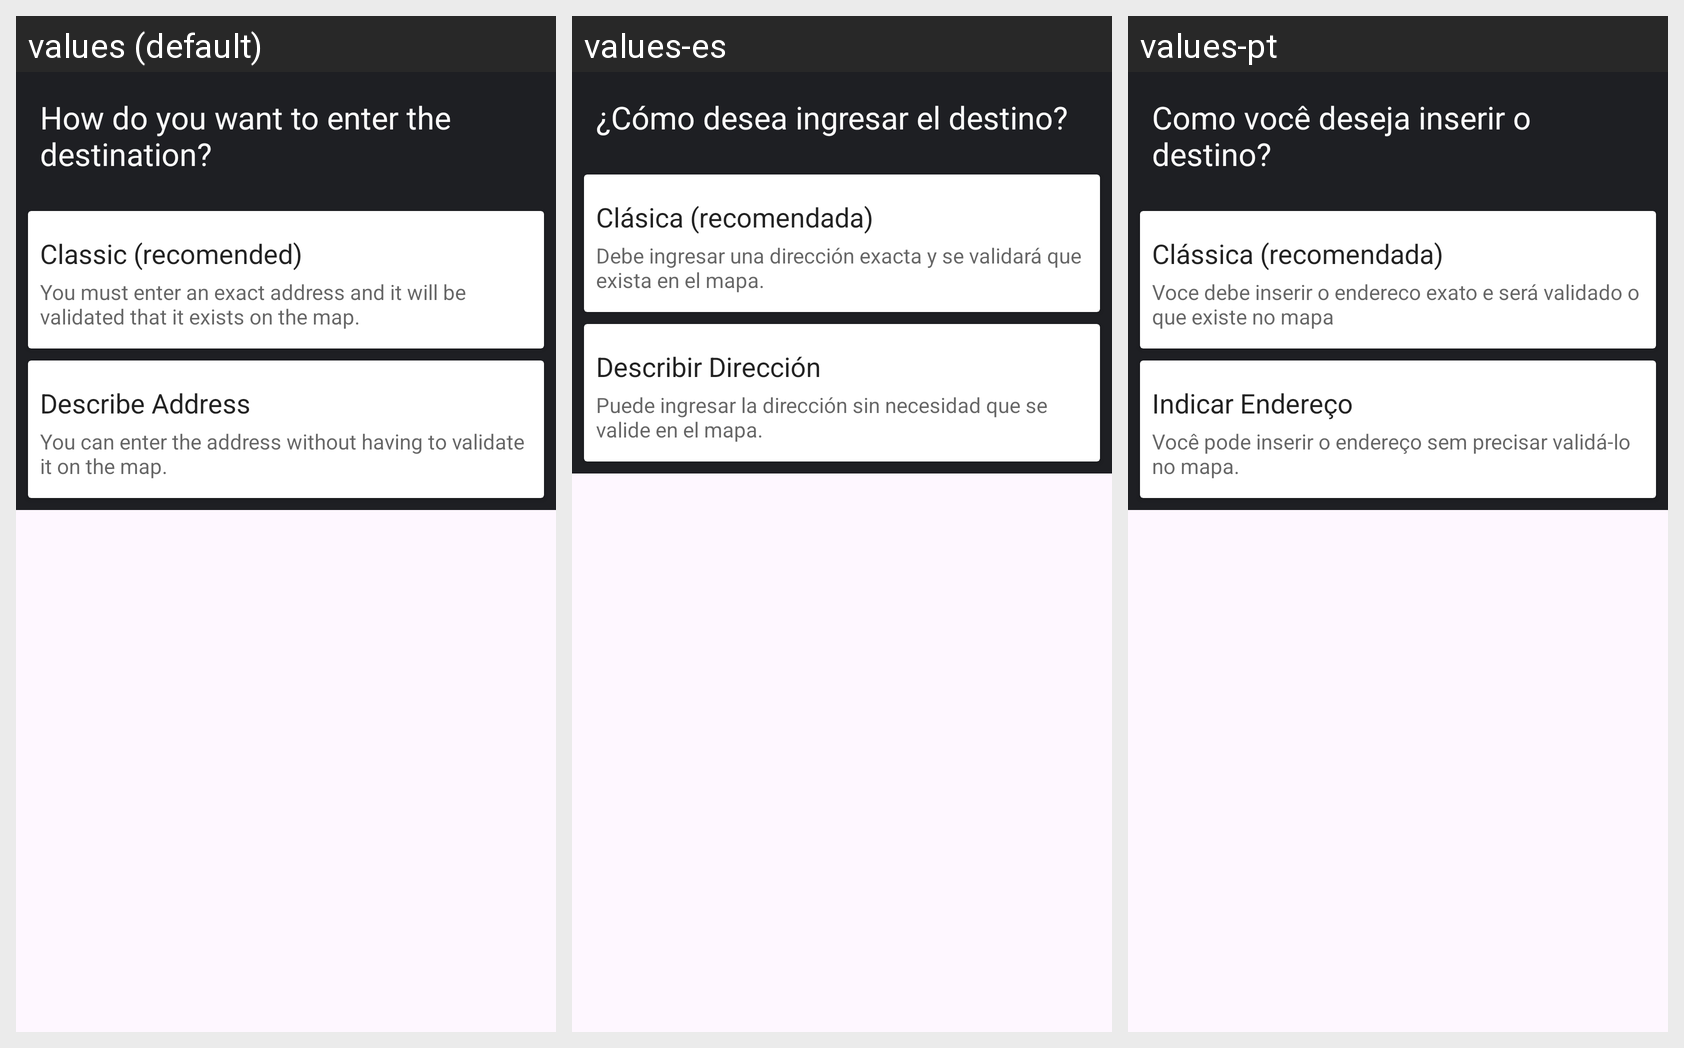

The Android screen above is rendered under several locales of the same app. Produce the string resources it draws, with the default and per-locale values.
Android screen res/layout/view_select_type_address.xml rendered under 3 locales, left to right: values (default), values-es, values-pt. Device: Nexus 5 (rendered at 1080×1920; each locale shown at half size, 540×960, under a caption strip naming it); theme Theme.AppTransport.
Strings drawn on this screen, with the default value and each locale's value (text and hints the layout hard-codes, and strings that could not be matched under every locale, appear in the picture but are not listed):

c_mo_desea_ingresar_el_destino
  values: How do you want to enter the destination?
  values-es: ¿Cómo desea ingresar el destino?
  values-pt: Como você deseja inserir o destino?

cl_sica_recomendada
  values: Classic (recomended)
  values-es: Clásica (recomendada)
  values-pt: Clássica (recomendada)

ingresar_direccion_exacta
  values: You must enter an exact address and it will be validated that it exists on the map.
  values-es: Debe ingresar una dirección exacta y se validará que exista en el mapa.
  values-pt: Voce debe inserir o endereco exato e será validado o que existe no mapa

describir_direccion
  values: Describe Address
  values-es: Describir Dirección
  values-pt: Indicar Endereço

puede_ingresar_direccion_sin_validar
  values: You can enter the address without having to validate it on the map.
  values-es: Puede ingresar la dirección sin necesidad que se valide en el mapa.
  values-pt: Você pode inserir o endereço sem precisar validá-lo no mapa.
